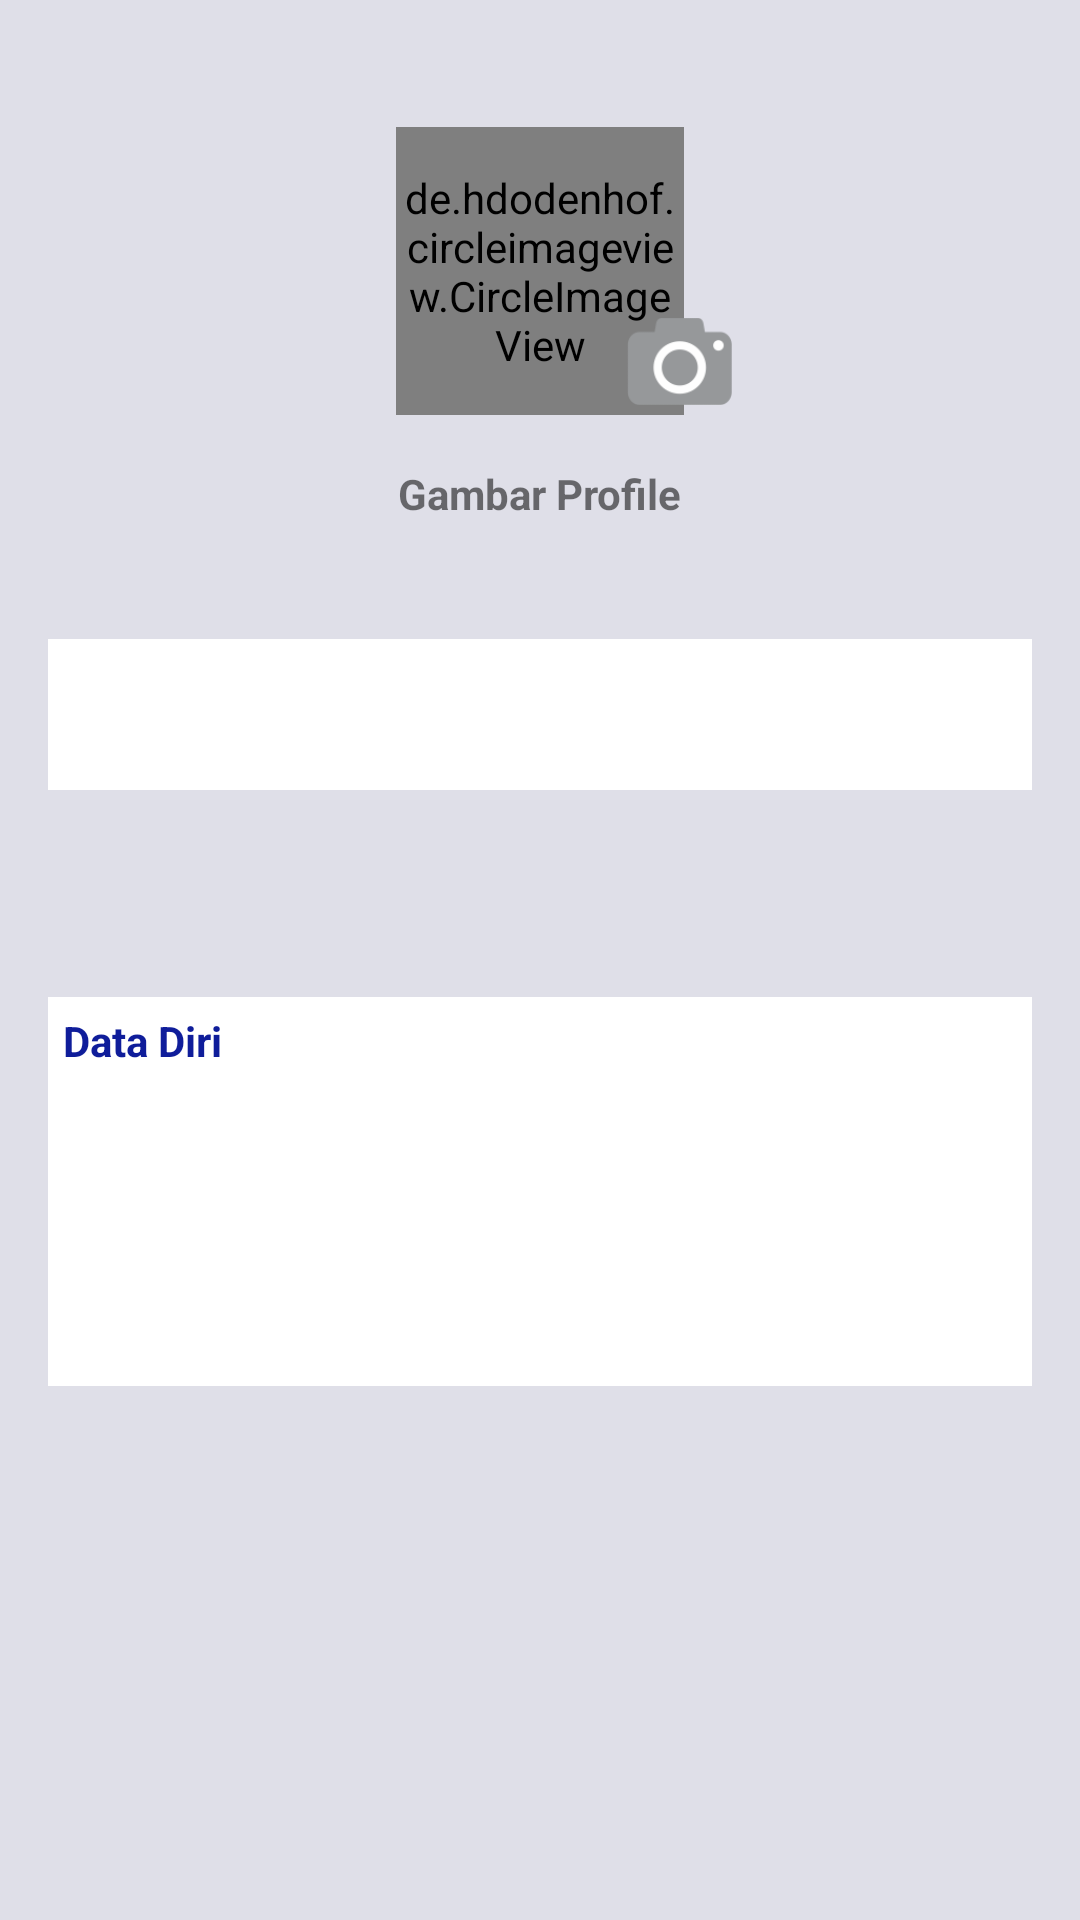

Produce the Android XML layout that renders to this screen, including the resource entries it uses.
<!-- AndroidManifest.xml: application theme AppTheme -->
<!-- res/layout/activity_profil.xml -->
<?xml version="1.0" encoding="utf-8"?>
<LinearLayout
    xmlns:android="http://schemas.android.com/apk/res/android"
    xmlns:app="http://schemas.android.com/apk/res-auto"
    xmlns:tools="http://schemas.android.com/tools"
    android:layout_width="match_parent"
    android:layout_height="match_parent"
    android:padding="16dp"
    tools:context=".Profil"
    android:orientation="vertical"
    android:background="#dfdfe8">

    <FrameLayout
        android:layout_width="match_parent"
        android:layout_height="wrap_content">

        <de.hdodenhof.circleimageview.CircleImageView
            android:layout_gravity="center"
            android:id="@+id/profile_image"
            android:layout_width="96dp"
            android:layout_height="96dp"
            android:src="@drawable/user"
            android:layout_alignParentTop="true"
            android:layout_centerHorizontal="true"
            android:layout_marginTop="5dp"/>
        <ImageView
            android:id="@+id/imgcam"
            android:layout_width="35dp"
            android:layout_height="35dp"
            android:src="@drawable/camera"
            android:layout_marginLeft="193dp"
            android:layout_marginTop="87dp"/>
        <EditText
            android:id="@+id/imageName"
            android:layout_width="35dp"
            android:layout_height="35dp"
            android:src="@drawable/camera"
            android:layout_marginLeft="60dp"
            android:layout_marginTop="50dp"
            android:visibility="invisible"/>

        <Button
            android:id="@+id/UploadImageOnServerButton"
            android:layout_width="80dp"
            android:layout_height="50dp"
            android:text="Upload"
            android:layout_marginTop="89dp"
            android:background="#ffff"
            android:visibility="invisible"/>
    </FrameLayout>


    <TextView
        android:layout_gravity="center"
        android:layout_width="wrap_content"
        android:layout_height="wrap_content"
        android:text="Gambar Profile"
        android:textStyle="normal|bold"
        android:layout_marginBottom="20dp"
        android:layout_below="@+id/profile_image"
        android:layout_alignRight="@+id/profile_image"
        android:layout_alignEnd="@+id/profile_image"/>

    <TextView
        android:layout_width="match_parent"
        android:layout_height="wrap_content" />

    <LinearLayout
        android:layout_width="match_parent"
        android:layout_height="wrap_content"
        android:orientation="horizontal">

        <TextView
            android:id="@+id/txtnama"
            android:layout_width="match_parent"
            android:layout_height="wrap_content"
            android:background="#ffff"
            android:gravity="left"
            android:textColor="#000"
            android:textSize="15dp"
            android:padding="15dp"
            android:text=" " />
    </LinearLayout>
    <TextView
        android:layout_width="match_parent"
        android:layout_height="wrap_content"
        android:layout_marginBottom="50dp"/>

    <LinearLayout
        android:layout_width="match_parent"
        android:layout_height="wrap_content"
        android:orientation="vertical"
        android:background="#fff">

        <TextView
            android:layout_width="match_parent"
            android:layout_height="wrap_content"
            android:text="Data Diri"
            android:textStyle="bold"
            android:textColor="#0f1d9a"
            android:id="@+id/txtinfo"
            android:gravity="left"
            android:padding="5dp"/>

        <TextView
            android:id="@+id/nmrHp"
            android:layout_width="match_parent"
            android:layout_height="wrap_content"
            android:background="#ffff"
            android:gravity="left"
            android:textColor="#000"
            android:textSize="15dp"
            android:padding="15dp"
            android:text="" />

        <TextView
            android:id="@+id/txtSchool"
            android:layout_width="match_parent"
            android:layout_height="wrap_content"
            android:background="#ffff"
            android:gravity="left"
            android:textColor="#000"
            android:textSize="15dp"
            android:padding="15dp"
            android:text="" />
    </LinearLayout>

</LinearLayout>
<!-- resources referenced by this layout -->
<resources>
  <!-- drawable camera: png bitmap (drawable, 5774 bytes) -->
  <!-- drawable user: png bitmap (drawable, 8437 bytes) -->
  <style name="AppTheme" parent="Theme.AppCompat.Light.DarkActionBar">
          
          <item name="colorPrimary">@color/colorPrimary</item>
          <item name="colorPrimaryDark">@color/colorPrimaryDark</item>
          <item name="colorAccent">@color/colorAccent</item>
      </style>
  <color name="colorPrimary">#3F51B5</color>
  <color name="colorPrimaryDark">#303F9F</color>
  <color name="colorAccent">#e11818</color>
</resources>
